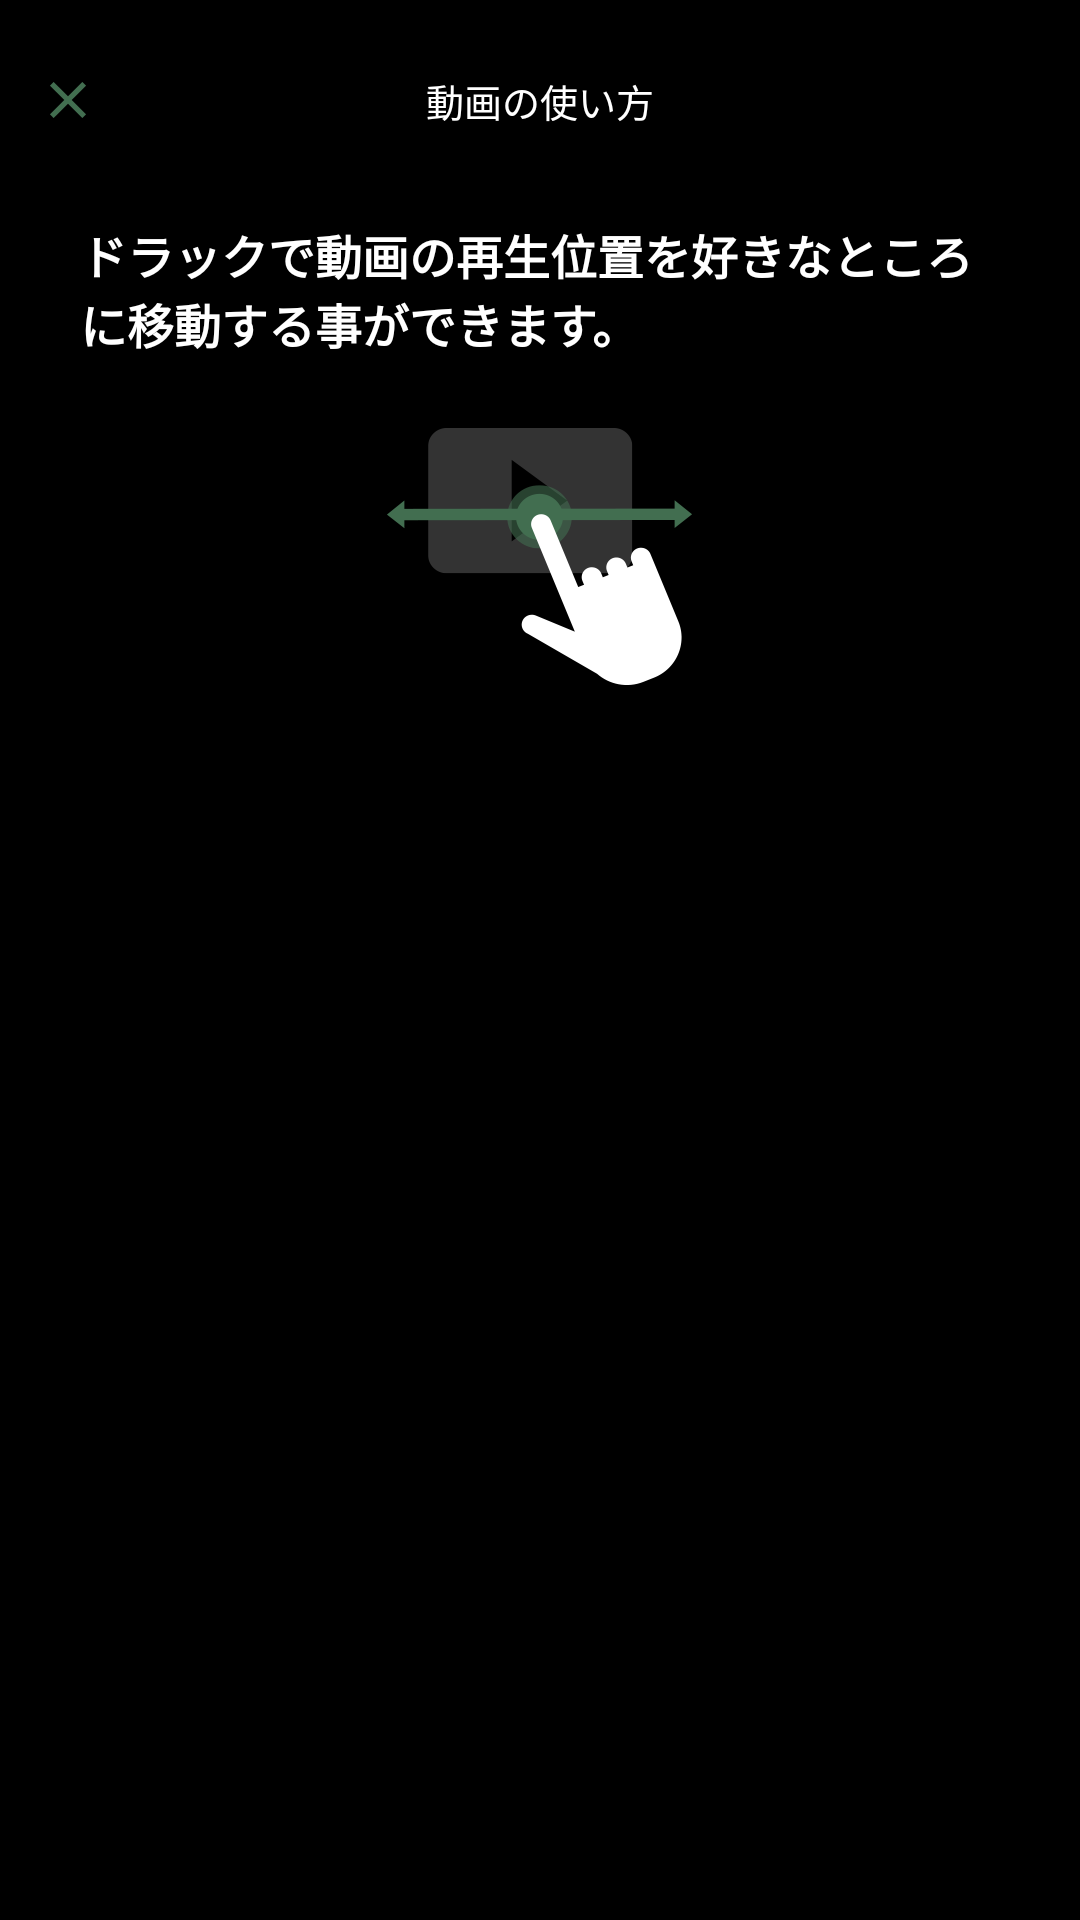

This screen was rendered from an Android layout file. Write that file and the resources it references.
<!-- AndroidManifest.xml: application theme AppBaseTheme -->
<!-- res/layout/view_video_guide_c.xml -->
<?xml version="1.0" encoding="utf-8"?>
<LinearLayout xmlns:android="http://schemas.android.com/apk/res/android"
    android:layout_width="match_parent"
    android:layout_height="match_parent"
    android:background="#000000"
    android:orientation="vertical"
    android:paddingLeft="50px"
    android:paddingRight="50px"
    android:paddingTop="50px">

    <RelativeLayout
        android:layout_width="match_parent"
        android:layout_height="wrap_content"
        >

        <RelativeLayout
            android:id="@+id/closeRelativeLayout"
            android:layout_width="100px"
            android:layout_height="100px">

            <ImageView
                android:id="@+id/closeImageView"
                android:layout_width="36px"
                android:layout_height="36px"
                android:layout_centerVertical="true"
                android:src="@drawable/ic_close_gr" />
        </RelativeLayout>
        <TextView
            android:layout_width="wrap_content"
            android:layout_height="wrap_content"
             android:layout_centerInParent="true"
            android:gravity="center"
            android:text="動画の使い方"
            android:textColor="@color/white"
            android:textSize="38px" />
    </RelativeLayout>

    <TextView
        android:layout_width="wrap_content"
        android:layout_height="wrap_content"
        android:paddingLeft="30px"
        android:paddingRight="30px"
        android:layout_marginTop="70px"
       android:layout_gravity="center_horizontal"
        android:textStyle="bold"
        android:textSize="47px"
        android:text="ドラックで動画の再生位置を好きなところに移動する事ができます。"
        android:textColor="@color/white"
       />

    <ImageView
        android:layout_width="305px"
        android:layout_height="257px"
        android:layout_marginTop="70px"
        android:layout_gravity="center_horizontal"
        android:src="@drawable/img_h"/>

</LinearLayout>
<!-- resources referenced by this layout -->
<resources>
  <color name="white">#ffffffff</color>
  <!-- drawable ic_close_gr: png bitmap (drawable-nodpi, 1324 bytes) -->
  <!-- drawable img_h: png bitmap (drawable-nodpi, 9150 bytes) -->
  <style name="AppBaseTheme" parent="Theme.AppCompat.Light.NoActionBar">
          
          <item name="windowActionBar">false</item>
          
          <item name="android:windowActionBarOverlay">true</item>
          <item name="windowActionModeOverlay">true</item>
          
          <item name="colorPrimary">#F7F7F7</item>
          
          <item name="colorPrimaryDark">#3A5FCD</item>
          
          <item name="android:windowBackground">@android:color/white</item>
          
          <item name="searchViewStyle">@style/MySearchViewStyle</item>
  
      </style>
  <style name="MySearchViewStyle" parent="Widget.AppCompat.SearchView" />
</resources>
